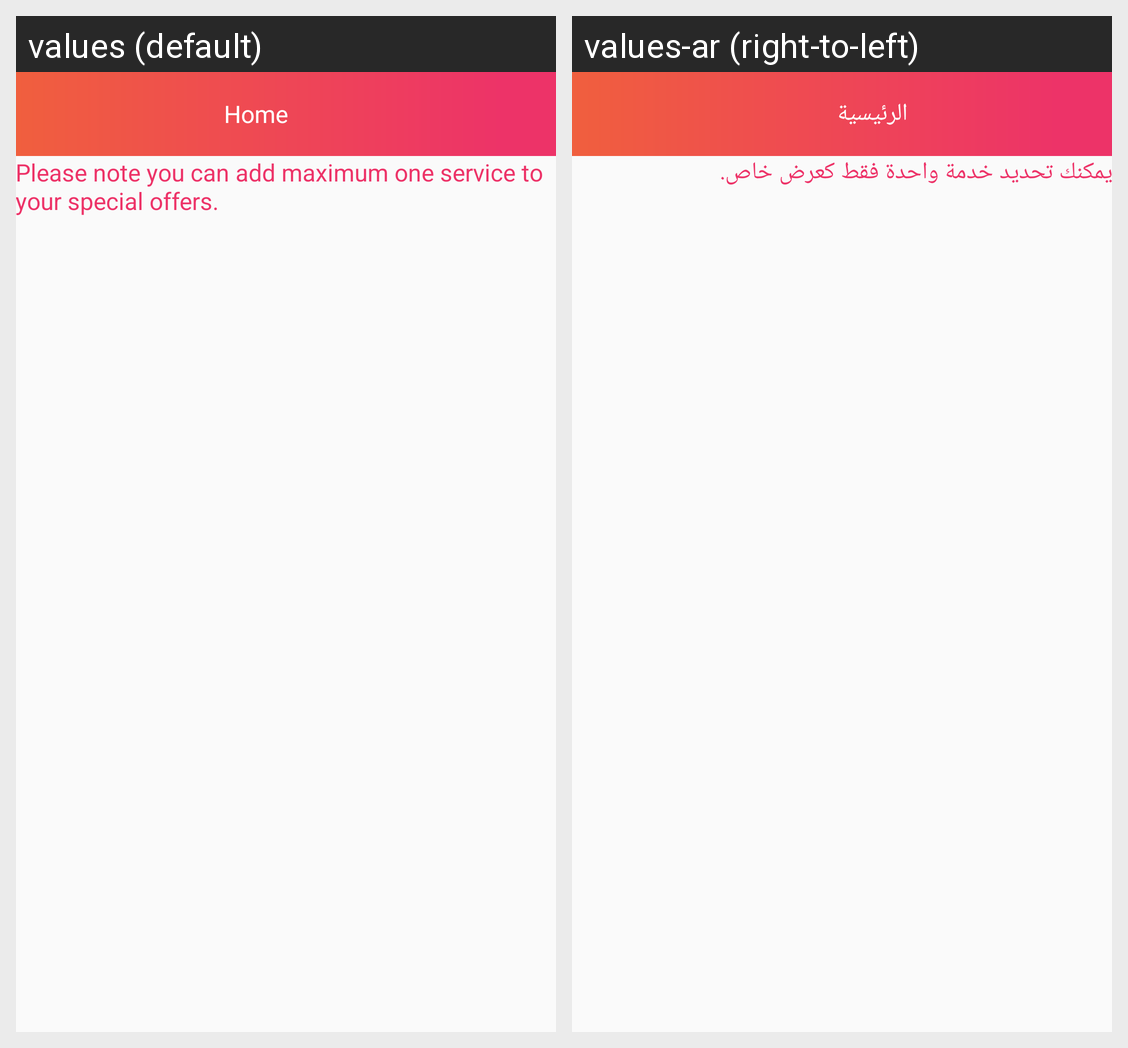

Locale-by-locale string values for the Android screen shown in this grid:
Android screen res/layout/activity_special_offers.xml rendered under 2 locales, left to right: values (default), values-ar (right-to-left). Device: Nexus 5 (rendered at 1080×1920; each locale shown at half size, 540×960, under a caption strip naming it); theme AppTheme.
Strings drawn on this screen, with the default value and each locale's value (text and hints the layout hard-codes, and strings that could not be matched under every locale, appear in the picture but are not listed):

note_special_offers
  values: Please note you can add maximum one service to your special offers.
  values-ar: يمكنك تحديد خدمة واحدة فقط كعرض خاص.

home
  values: Home
  values-ar: الرئيسية
